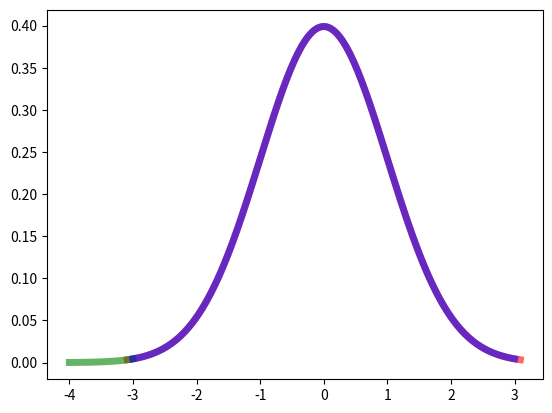

This figure's Python source:
from scipy.stats import norm
from scipy.integrate import quad
import numpy as np
import matplotlib.pyplot as plt

if __name__ == "__main__":
    fig, ax = plt.subplots(1, 1)
    mean, var, skew, kurt = norm.stats(moments='mvsk')
    x = np.linspace(norm.ppf(0.001), norm.ppf(0.999), 100)
    y = np.linspace(-4, -3, 100)
    z = np.linspace(-3, 3, 1000)
    ax.plot(x, norm.pdf(x), 'r-', lw=5, alpha=0.6, label='norm pdf')
    ax.plot(y, norm.pdf(y), 'g-', lw=5, alpha=0.6, label='test pdf')
    ax.plot(z, norm.pdf(z), 'b-', lw=5, alpha=0.6, label="long boi")
    plt.savefig("pdf_test.png")

    print(quad(norm.pdf, -4, -3))
    print(quad(norm.pdf, x[0], x[-1]))
    print(quad(norm.pdf, z[0], z[-1]))